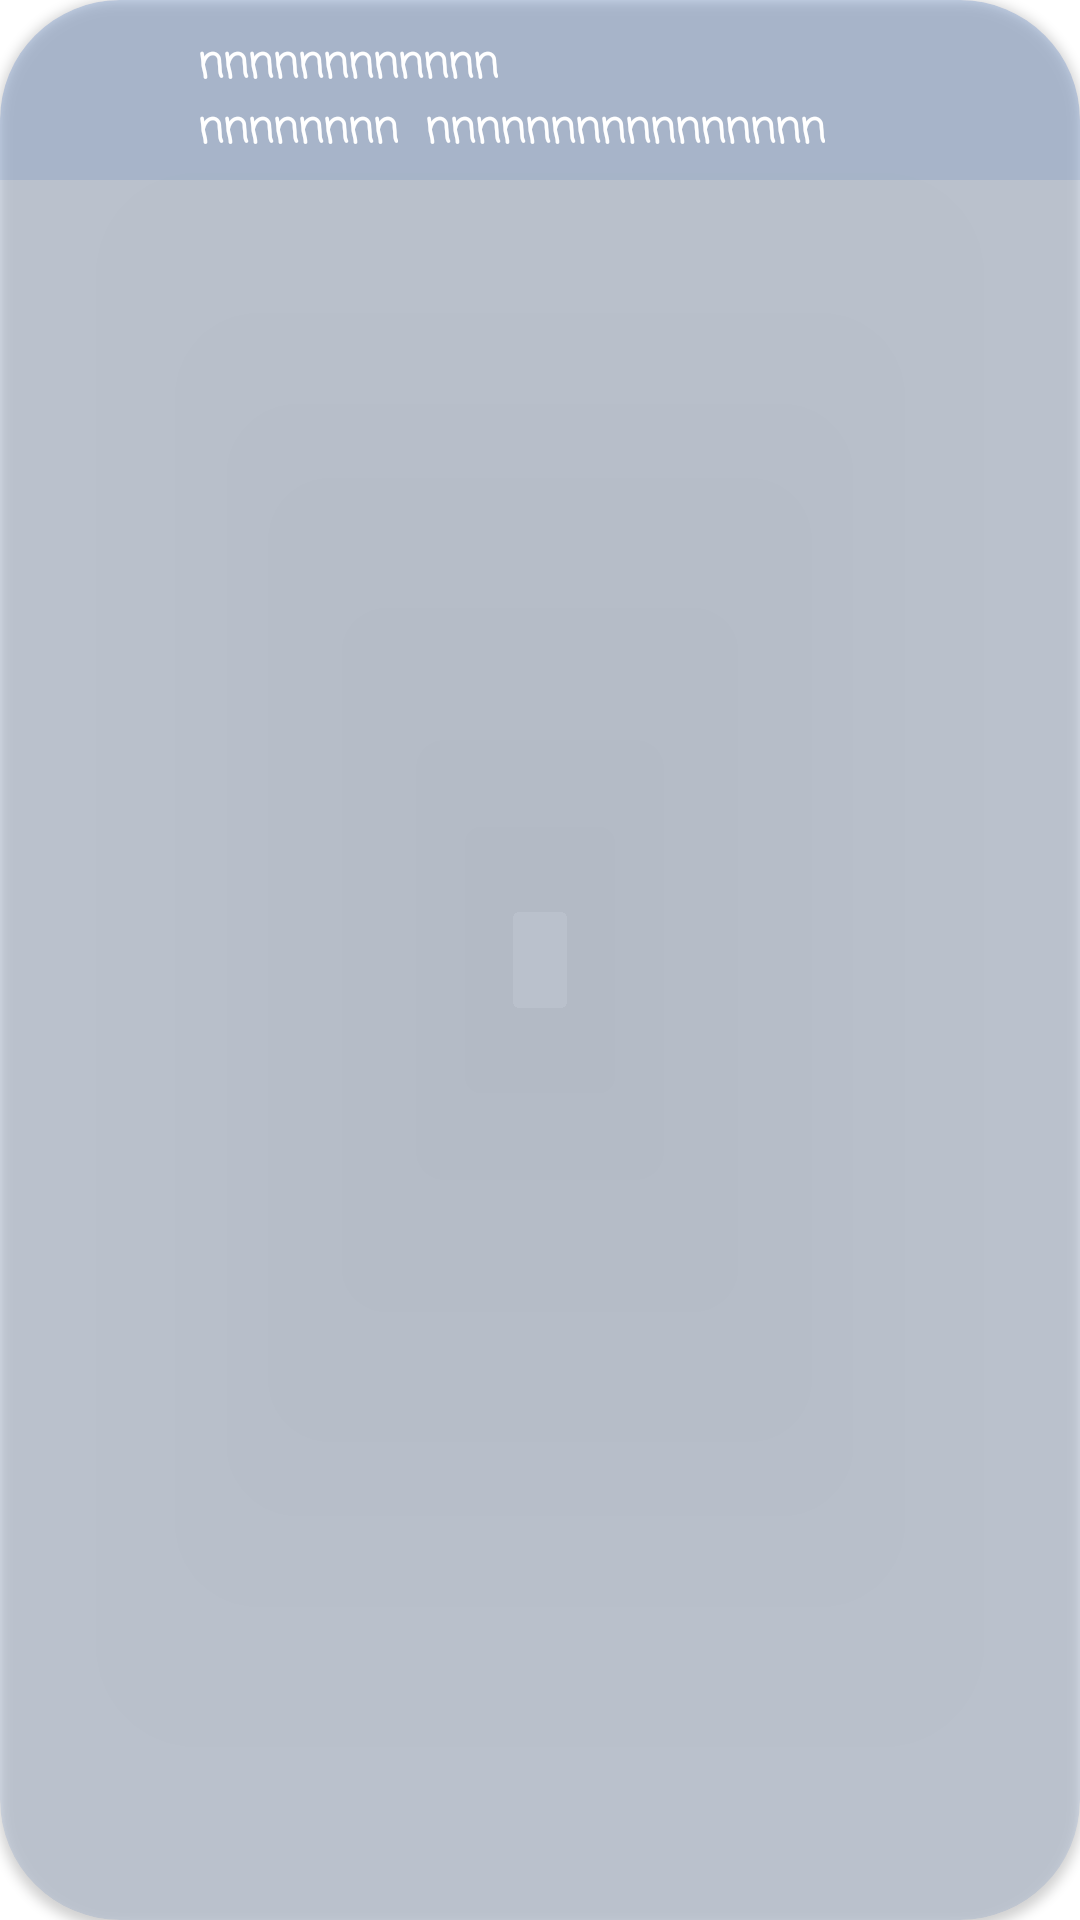

Android layout source for this screen:
<!-- AndroidManifest.xml: application theme Theme.WeatherApp -->
<!-- res/layout/alerts_item.xml -->
<?xml version="1.0" encoding="utf-8"?>
<androidx.cardview.widget.CardView
    xmlns:android="http://schemas.android.com/apk/res/android"
    xmlns:tools="http://schemas.android.com/tools"
    xmlns:app="http://schemas.android.com/apk/res-auto"
    android:layout_width="match_parent"
    android:layout_height="60dp"
    app:cardCornerRadius="40dp"
    android:backgroundTint="@color/cobalt"
    android:layout_margin="3dp">

    <androidx.constraintlayout.widget.ConstraintLayout
        android:layout_width="match_parent"
        android:layout_height="60dp"
        android:id="@+id/alertItemLayout"
        android:background="@color/cobalt">

        <ImageView
            android:id="@+id/image"
            android:layout_width="38dp"
            android:layout_height="38dp"
            android:layout_marginStart="20dp"
            app:layout_constraintBottom_toBottomOf="parent"
            app:layout_constraintStart_toStartOf="parent"
            app:layout_constraintTop_toTopOf="parent"
            app:srcCompat="@drawable/ic_launcher_foreground" />

        <TextView
            android:id="@+id/alertPlace_TextView"
            android:layout_width="wrap_content"
            android:layout_height="wrap_content"
            android:layout_marginStart="8dp"
            android:fontFamily="casual"
            android:text="nnnnnnnnnnnn"
            android:textColor="@color/white"
            android:textStyle="bold"
            app:layout_constraintStart_toEndOf="@+id/image"
            app:layout_constraintTop_toTopOf="@+id/image" />

        <TextView
            android:id="@+id/startdateTime_TextView"
            android:layout_width="wrap_content"
            android:layout_height="wrap_content"
            android:fontFamily="casual"
            android:text="nnnnnnnn"
            android:textColor="@color/white"
            android:textStyle="bold"
            app:layout_constraintStart_toStartOf="@+id/alertPlace_TextView"
            app:layout_constraintTop_toBottomOf="@+id/alertPlace_TextView" />

        <ImageView
            android:id="@+id/alertDeleteBtn_ImageButton"
            android:layout_width="wrap_content"
            android:layout_height="wrap_content"
            android:layout_marginEnd="20dp"
            app:layout_constraintBottom_toBottomOf="parent"
            app:layout_constraintEnd_toEndOf="parent"
            app:layout_constraintTop_toTopOf="parent"
            app:layout_constraintVertical_bias="0.555"
            app:srcCompat="@drawable/baseline_delete_24" />

        <TextView
            android:id="@+id/endDateTime_textView"
            android:layout_width="wrap_content"
            android:layout_height="wrap_content"
            android:layout_marginStart="9dp"
            android:fontFamily="casual"
            android:text="nnnnnnnnnnnnnnnn"
            android:textColor="@color/white"
            android:textStyle="bold"
            app:layout_constraintEnd_toEndOf="@+id/alertPlace_TextView"
            app:layout_constraintHorizontal_bias="0.0"
            app:layout_constraintStart_toEndOf="@+id/startdateTime_TextView"
            app:layout_constraintTop_toTopOf="@+id/startdateTime_TextView" />


    </androidx.constraintlayout.widget.ConstraintLayout>
</androidx.cardview.widget.CardView>
<!-- resources referenced by this layout -->
<resources>
  <color name="cobalt">#1A0147AB</color>
  <color name="white">#FFFFFFFF</color>
  <!-- drawable ic_launcher_foreground: png bitmap (mipmap-hdpi, 2286 bytes) -->
  <style name="Theme.WeatherApp" parent="Theme.MaterialComponents.DayNight.NoActionBar">
          
          <item name="colorPrimary">@color/steel</item>
          <item name="colorPrimaryVariant">@color/steel</item>
          <item name="colorOnPrimary">@color/white</item>
          
          <item name="colorSecondary">@color/steel</item>
          <item name="colorSecondaryVariant">@color/steel</item>
          <item name="colorOnSecondary">@color/black</item>
          
          <item name="android:statusBarColor">?attr/colorPrimaryVariant</item>
          
      </style>
  <color name="steel">#4683B7</color>
  <color name="black">#FF000000</color>
</resources>
